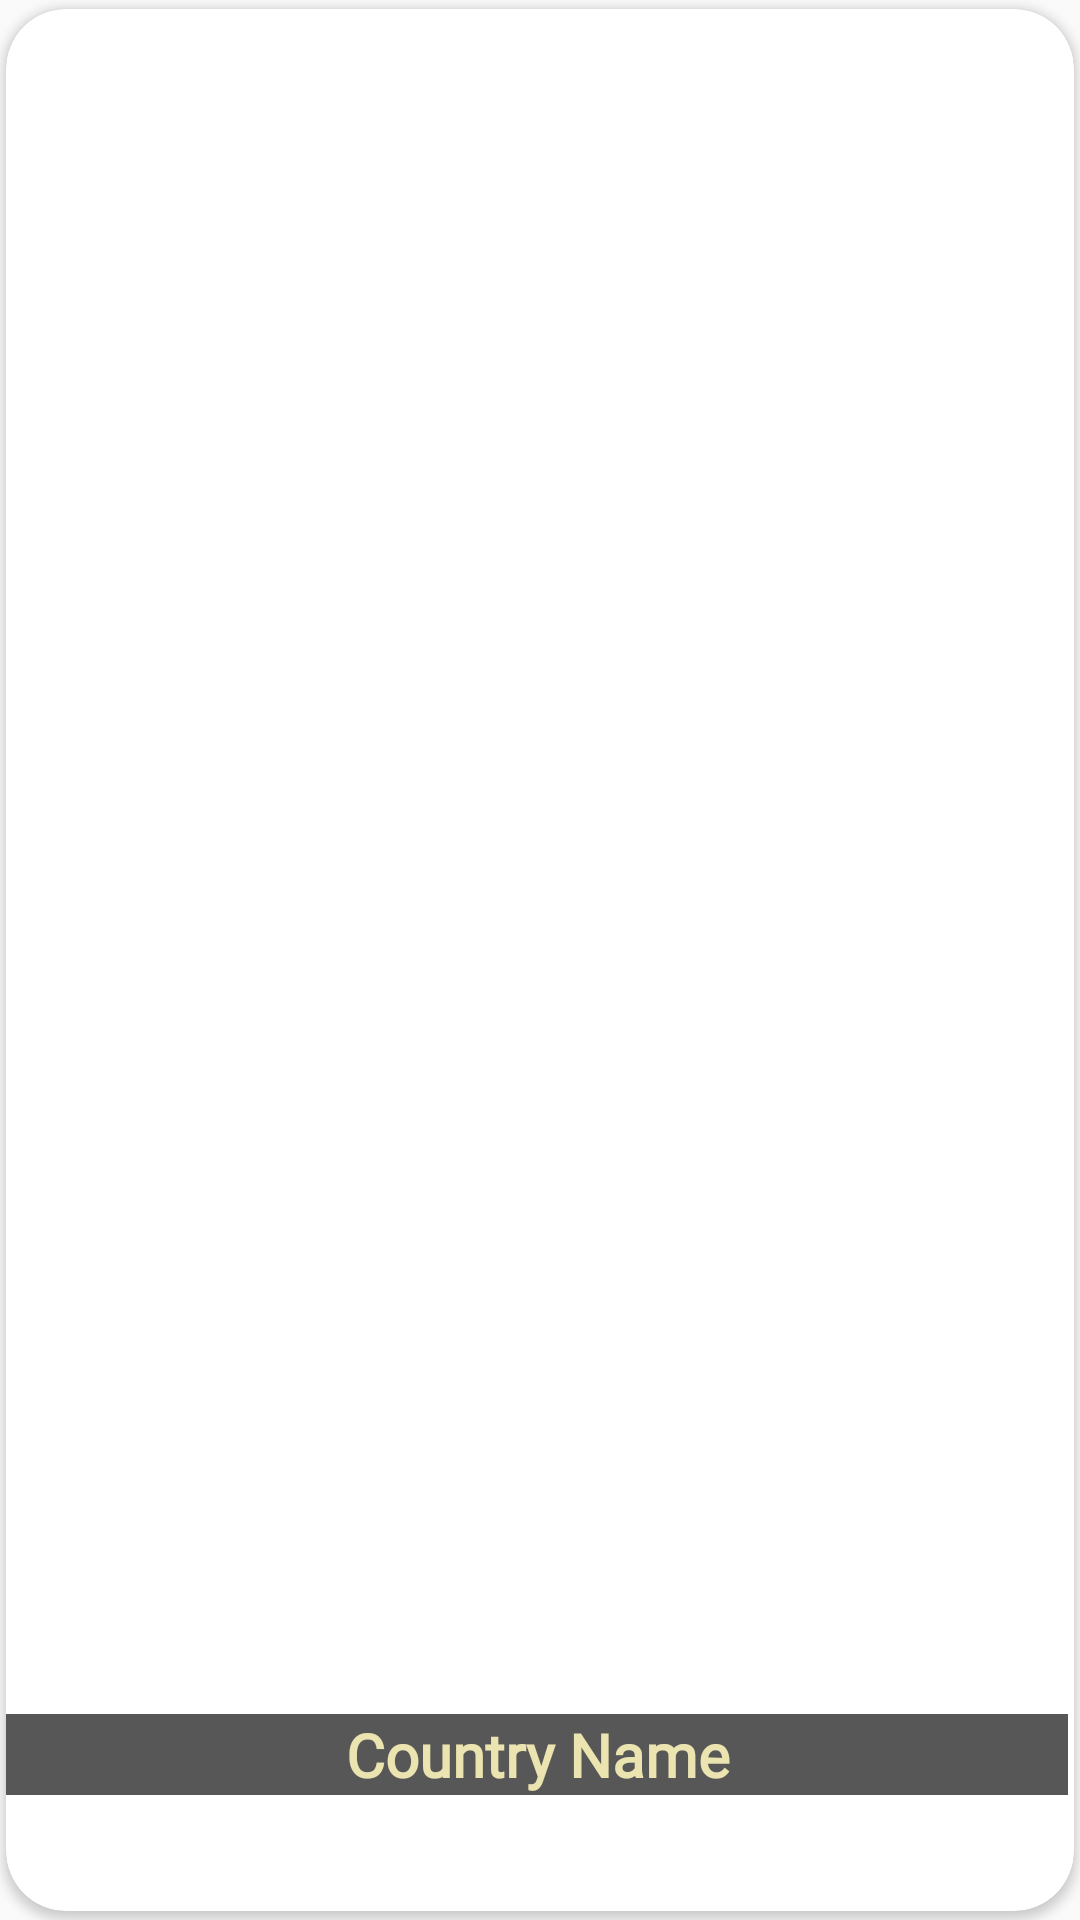

Layout XML and referenced resources for this Android screen:
<!-- AndroidManifest.xml: application theme AppTheme -->
<!-- res/layout/country_layout.xml -->
<?xml version="1.0" encoding="utf-8"?>
<androidx.cardview.widget.CardView xmlns:android="http://schemas.android.com/apk/res/android"
    xmlns:app="http://schemas.android.com/apk/res-auto"
    android:layout_width="175dp"
    android:layout_height="175dp"
    android:layout_centerInParent="true"
    android:layout_gravity="center_horizontal"
    android:layout_marginStart="15dp"
    android:layout_marginTop="20dp"
    android:layout_marginEnd="15dp"
    android:background="@android:drawable/dialog_holo_light_frame"
    android:elevation="5dp"
    app:cardCornerRadius="20dp"
    app:cardPreventCornerOverlap="false"
    app:cardUseCompatPadding="true">

    <RelativeLayout
        android:layout_width="match_parent"
        android:layout_height="match_parent">

        <ImageView
            android:id="@+id/country_image"
            android:layout_width="wrap_content"
            android:layout_height="match_parent"
            android:layout_alignParentStart="true"
            android:layout_alignParentLeft="true"
            android:scaleType="centerCrop" />

        <TextView
            android:id="@+id/country_name"
            android:layout_width="match_parent"
            android:layout_height="wrap_content"
            android:layout_below="@+id/country_image"
            android:layout_alignParentEnd="true"
            android:layout_alignParentRight="true"
            android:layout_marginTop="-66dp"
            android:layout_marginEnd="2dp"
            android:layout_marginRight="2dp"
            android:background="#A8000000"
            android:fontFamily="@font/advent_pro"
            android:text="Country Name"
            android:textAlignment="center"
            android:textColor="#ECE4B0"
            android:textSize="20dp"
            android:textStyle="bold" />

    </RelativeLayout>


</androidx.cardview.widget.CardView>
<!-- resources referenced by this layout -->
<resources>
  <style name="AppTheme" parent="Theme.AppCompat.Light.NoActionBar">
          
          <item name="colorPrimary">@color/header_white</item>
          <item name="colorPrimaryDark">@android:color/black</item>
          <item name="colorAccent">@color/colorAccent</item>
      </style>
  <color name="header_white">#FFFCFC</color>
  <color name="colorAccent">#D81B60</color>
</resources>
